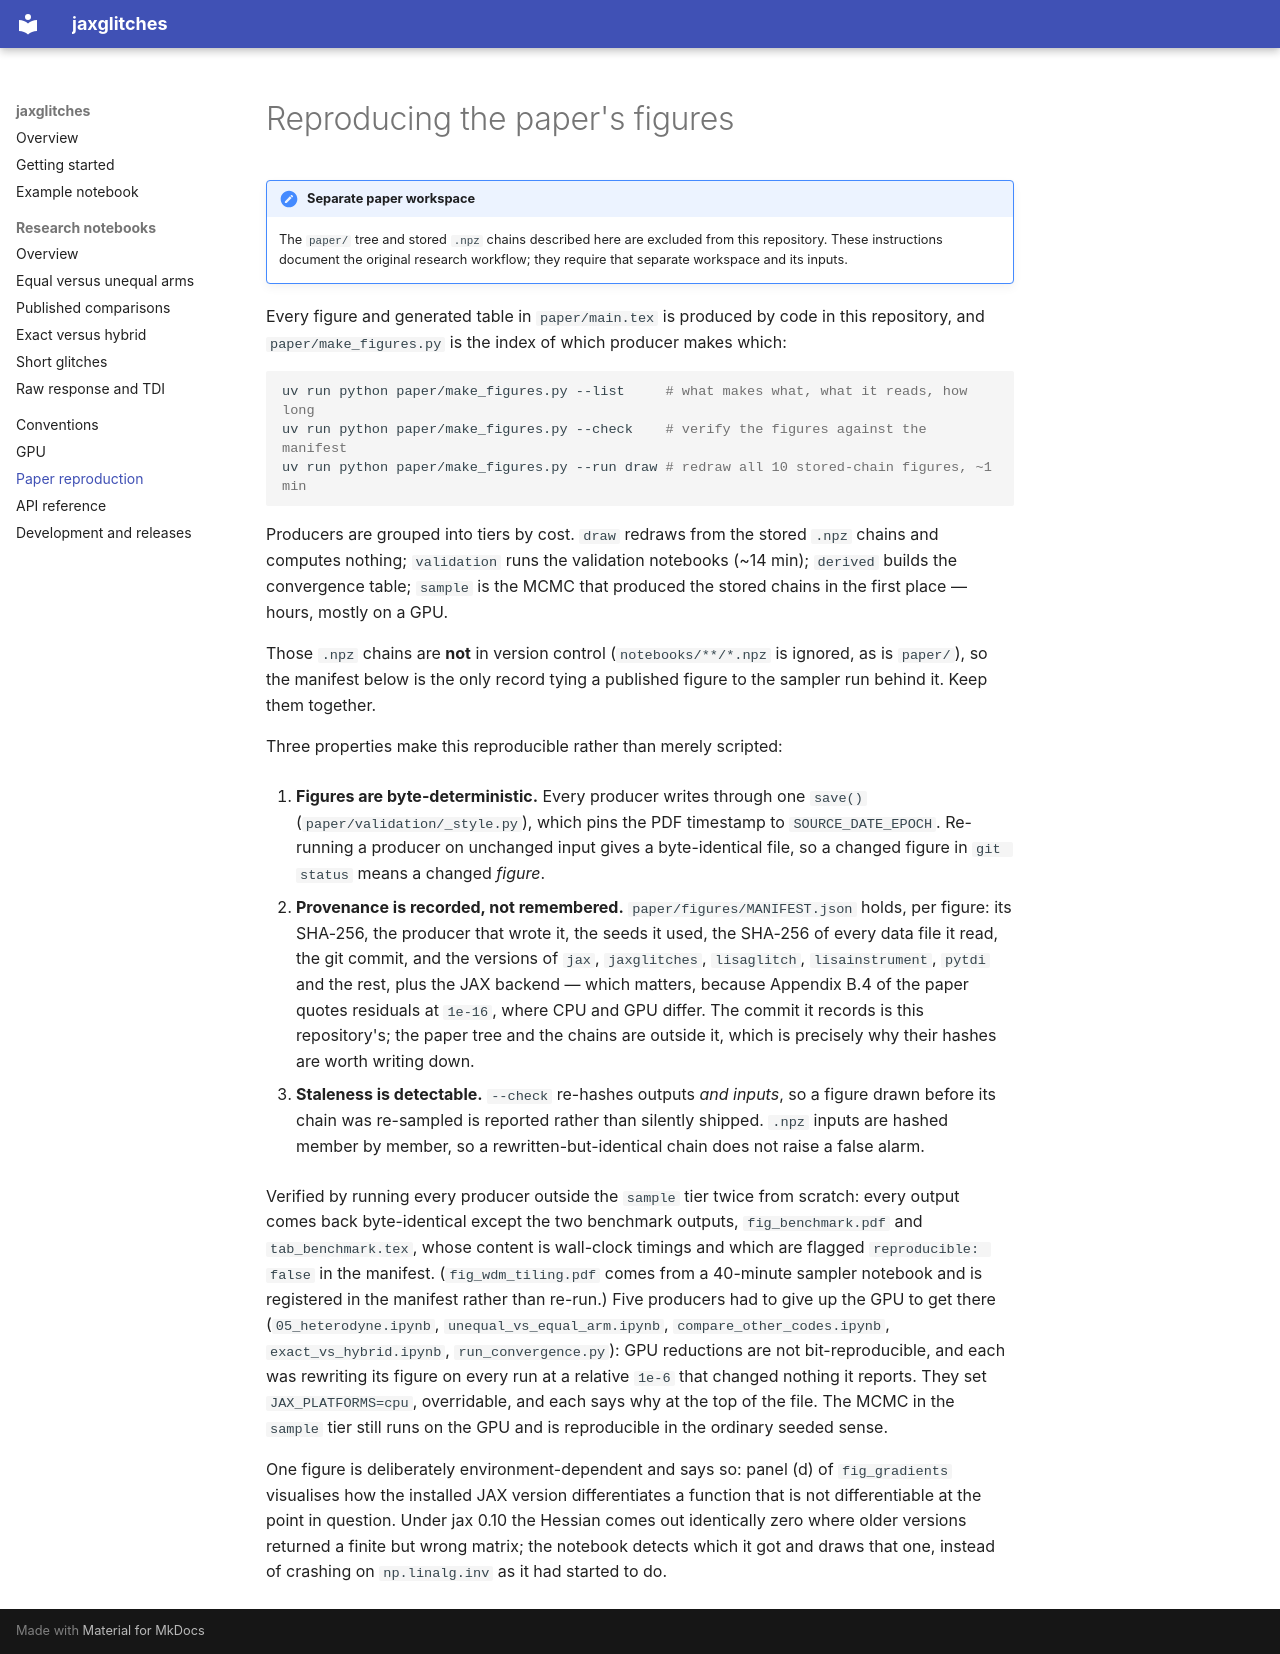

repository: jaxglitches/jaxglitches · page: reproducing-paper/index.html · generator: mkdocs

# Reproducing the paper's figures

!!! note "Separate paper workspace"
    The `paper/` tree and stored `.npz` chains described here are excluded from
    this repository. These instructions document the original research workflow;
    they require that separate workspace and its inputs.

Every figure and generated table in `paper/main.tex` is produced by code in this
repository, and `paper/make_figures.py` is the index of which producer makes which:

```sh
uv run python paper/make_figures.py --list     # what makes what, what it reads, how long
uv run python paper/make_figures.py --check    # verify the figures against the manifest
uv run python paper/make_figures.py --run draw # redraw all 10 stored-chain figures, ~1 min
```

Producers are grouped into tiers by cost. `draw` redraws from the stored `.npz`
chains and computes nothing; `validation` runs the validation notebooks (~14 min);
`derived` builds the convergence table; `sample` is the MCMC that produced the stored
chains in the first place — hours, mostly on a GPU.

Those `.npz` chains are **not** in version control (`notebooks/**/*.npz` is ignored,
as is `paper/`), so the manifest below is the only record tying a published figure to
the sampler run behind it. Keep them together.

Three properties make this reproducible rather than merely scripted:

1. **Figures are byte-deterministic.** Every producer writes through one `save()`
   (`paper/validation/_style.py`), which pins the PDF timestamp to
   `SOURCE_DATE_EPOCH`. Re-running a producer on unchanged input gives a
   byte-identical file, so a changed figure in `git status` means a changed *figure*.

2. **Provenance is recorded, not remembered.** `paper/figures/MANIFEST.json` holds,
   per figure: its SHA-256, the producer that wrote it, the seeds it used, the
   SHA-256 of every data file it read, the git commit, and the versions of `jax`,
   `jaxglitches`, `lisaglitch`, `lisainstrument`, `pytdi` and the rest, plus the JAX
   backend — which matters, because Appendix B.4 of the paper quotes residuals at
   `1e-16`, where CPU and GPU differ. The commit it records is this repository's;
   the paper tree and the chains are outside it, which is precisely why their
   hashes are worth writing down.

3. **Staleness is detectable.** `--check` re-hashes outputs *and inputs*, so a figure
   drawn before its chain was re-sampled is reported rather than silently shipped.
   `.npz` inputs are hashed member by member, so a rewritten-but-identical chain does
   not raise a false alarm.

Verified by running every producer outside the `sample` tier twice from scratch:
every output comes back byte-identical except the two benchmark outputs,
`fig_benchmark.pdf` and `tab_benchmark.tex`, whose content is wall-clock timings and
which are flagged `reproducible: false` in the manifest. (`fig_wdm_tiling.pdf` comes
from a 40-minute sampler notebook and is registered in the manifest rather than
re-run.) Five producers had to give up the GPU to get there
(`05_heterodyne.ipynb`, `unequal_vs_equal_arm.ipynb`, `compare_other_codes.ipynb`,
`exact_vs_hybrid.ipynb`, `run_convergence.py`): GPU
reductions are not bit-reproducible, and each was rewriting its figure on every run
at a relative `1e-6` that changed nothing it reports. They set `JAX_PLATFORMS=cpu`,
overridable, and each says why at the top of the file. The MCMC in the `sample` tier
still runs on the GPU and is reproducible in the ordinary seeded sense.

One figure is deliberately environment-dependent and says so: panel (d) of
`fig_gradients` visualises how the installed JAX version differentiates a function
that is not differentiable at the point in question. Under jax 0.10 the Hessian comes
out identically zero where older versions returned a finite but wrong matrix; the
notebook detects which it got and draws that one, instead of crashing on
`np.linalg.inv` as it had started to do.
